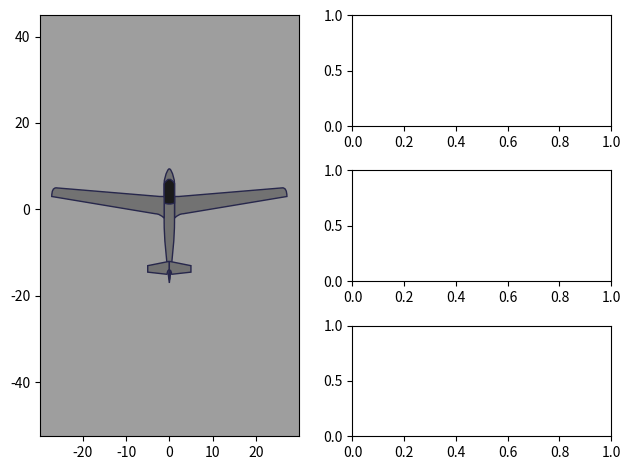

Generate this figure with matplotlib:
#!/usr/bin/env python

# start in non-inline mode, so we can use interactive plots
from pylab import *

import sys
import math
import numpy as np
from matplotlib.patches import PathPatch
from matplotlib.path import Path
from matplotlib.transforms import Affine2D

def heading2XY(h):
	e = -(h-90.0)
	if e <= -180.0:
		e = e + 360.0
	return e

def addAndGetGliderIcon(ax, x, y, heading, roll, altitude):
	roll_scale = abs(roll)
	if roll_scale > 90:
		roll_scale = 90
	roll_scale = abs(roll_scale-90)/90.

	if roll < 0:
		roll_side = 1 #left roll
	else:
		roll_side = -1 #right roll

	trans_mat = Affine2D()
	trans_mat.rotate_deg(90+heading2XY(heading))
	trans_mat.translate(x,y)

	glider_body = np.matrix([[-0.4, -9],[0, -9.8],[0.4, -9],[1.2, -7.5],[1.2, -6],[1.2, 3],[1.2, 8],[0, 17],[-1.2, 8],[-1.2, 3],[-1.2, -6],[-1.2, -7.5],[-0.4, -9]])
	glider_body_codes = [1, 3, 2, 3, 2, 2, 3, 2, 3, 2, 2, 3, 2]
	glider_body_path = Path(glider_body, glider_body_codes)
	glider_body_patch = PathPatch(glider_body_path, facecolor=(0.7, 0.7, 0.7), edgecolor=(0.2, 0.2, 0.45))
	glider_body_patch.set_transform(trans_mat + ax.transData)

	move = (1-roll_scale)*roll_side

	if roll_side < 0:
		leftw_bp = [roll_scale*27.2, -3+5*-move]
		leftw_fp1 = [roll_scale*26.2, -5+2*-move]
		leftw_fp2 = [roll_scale*27.2, -5+2*-move]
		color = (0.7+0.3*(1-roll_scale), 0.7+0.3*(1-roll_scale), 0.7+0.3*(1-roll_scale))
	else:
		leftw_bp = [roll_scale*27.2, -3+1.5*move]
		leftw_fp1 = [roll_scale*26.2, -5+3*move]
		leftw_fp2 = [roll_scale*27.2, -5+3*move]
		color = (0.7-0.3*(1-roll_scale), 0.7-0.3*(1-roll_scale), 0.7-0.3*(1-roll_scale))
	leftw_tran = [-1*(1-roll_scale), 0] 
	glider_leftw = np.matrix([[1.2, -3],[2.2, -3],leftw_fp1,leftw_fp2,leftw_bp,[3.2, 1],[2.2, 1],[1.2, 2],[1.2, -3]])
	glider_leftw[:,0] = glider_leftw[:,0] + leftw_tran[0]
	glider_leftw_codes = [1, 2, 2, 3, 2, 2, 3, 2, 2]
	glider_leftw_path = Path(glider_leftw, glider_leftw_codes)
	glider_leftw_patch = PathPatch(glider_leftw_path, facecolor=color, edgecolor=(0.2, 0.2, 0.45))
	glider_leftw_patch.set_transform(trans_mat + ax.transData)

	if roll_side > 0:
		rightw_bp = [roll_scale*-27.2, -3+5*move]
		rightw_fp1 = [roll_scale*-26.2, -5+2*move]
		rightw_fp2 = [roll_scale*-27.2, -5+2*move]
		color = (0.7-0.3*(1-roll_scale), 0.7-0.3*(1-roll_scale), 0.7-0.3*(1-roll_scale))
	else:
		rightw_bp = [roll_scale*-27.2, -3+1.5*-move]
		rightw_fp1 = [roll_scale*-26.2, -5+3*-move]
		rightw_fp2 = [roll_scale*-27.2, -5+3*-move]
		color = (0.7+0.3*(1-roll_scale), 0.7+0.3*(1-roll_scale), 0.7+0.3*(1-roll_scale))
	rightw_tran = [1*(1-roll_scale), 0] 
	glider_rightw = np.matrix([[-1.2, -3],[-2.2, -3],rightw_fp1,rightw_fp2,rightw_bp,[-3.2, 1],[-2.2, 1],[-1.2, 2],[-1.2, -3]])
	glider_rightw[:,0] = glider_rightw[:,0] + rightw_tran[0]
	glider_rightw_codes = [1, 2, 2, 3, 2, 2, 3, 2, 2]
	glider_rightw_path = Path(glider_rightw, glider_rightw_codes)
	glider_rightw_patch = PathPatch(glider_rightw_path, facecolor=color, edgecolor=(0.2, 0.2, 0.45))
	glider_rightw_patch.set_transform(trans_mat + ax.transData)

	if roll_side < 0:
		leftt_bp = [roll_scale*5, 14.5+4*-move]
		leftt_fp = [roll_scale*5, 13+2*-move]
		color = (0.7+0.3*(1-roll_scale), 0.7+0.3*(1-roll_scale), 0.7+0.3*(1-roll_scale))
		leftt_tran = [-0.7*(1-roll_scale), 0] 
	else:
		leftt_bp = [roll_scale*5, 14.5+1.5*move]
		leftt_fp = [roll_scale*5, 13+2*move]
		color = (0.7-0.3*(1-roll_scale), 0.7-0.3*(1-roll_scale), 0.7-0.3*(1-roll_scale))
		leftt_tran = [0.7*(1-roll_scale), 0] 
	glider_leftt = np.matrix([[0, 12],leftt_fp,leftt_bp,[0.5, 15],[0.5, 14],[0, 14],[0, 12]])
	glider_leftt[:,0] = glider_leftt[:,0] + leftt_tran[0]
	glider_leftt_codes = [1, 2, 2, 2, 3, 2, 2]
	glider_leftt_path = Path(glider_leftt, glider_leftt_codes)
	glider_leftt_patch = PathPatch(glider_leftt_path, facecolor=color, edgecolor=(0.2, 0.2, 0.45))
	glider_leftt_patch.set_transform(trans_mat + ax.transData)

	if roll_side > 0:
		rightt_bp = [roll_scale*-5, 14.5+4*move]
		rightt_fp = [roll_scale*-5, 13+2*move]
		color = (0.7-0.3*(1-roll_scale), 0.7-0.3*(1-roll_scale), 0.7-0.3*(1-roll_scale))
		rightt_tran = [0.7*(1-roll_scale), 0] 
	else:
		rightt_bp = [roll_scale*-5, 14.5+1.5*-move]
		rightt_fp = [roll_scale*-5, 13+2*-move]
		color = (0.7+0.3*(1-roll_scale), 0.7+0.3*(1-roll_scale), 0.7+0.3*(1-roll_scale))
		rightt_tran = [-0.7*(1-roll_scale), 0] 
	glider_rightt = np.matrix([[0, 12],rightt_fp,rightt_bp,[-0.5, 15],[-0.5, 14],[0, 14],[0, 12]])
	glider_rightt[:,0] = glider_rightt[:,0] + rightt_tran[0]
	glider_rightt_codes = [1, 2, 2, 2, 3, 2, 2]
	glider_rightt_path = Path(glider_rightt, glider_rightt_codes)
	glider_rightt_patch = PathPatch(glider_rightt_path, facecolor=color, edgecolor=(0.2, 0.2, 0.45))
	glider_rightt_patch.set_transform(trans_mat + ax.transData)

	if roll_side > 0:
		right_vpf = [-1.2*roll_scale, -6]
		right_vpb = [-1.2*roll_scale, -1.5]
		left_vpf = [1.2, -6]
		left_vpb = [1.2, -1.5]
	else:
		right_vpf = [-1.2, -6]
		right_vpb = [-1.2, -1.5]
		left_vpf = [1.2*roll_scale, -6]
		left_vpb = [1.2*roll_scale, -1.5]
	glider_visor = np.matrix([left_vpf,left_vpb,[0, -1],right_vpb,right_vpf,[0, -8],left_vpf])
	glider_visor_codes = [1, 2, 3, 2, 2, 3, 2]
	glider_visor_path = Path(glider_visor, glider_visor_codes)
	glider_visor_patch = PathPatch(glider_visor_path, facecolor=(0.1, 0.1, 0.1), edgecolor=(0.2, 0.2, 0.45))
	glider_visor_patch.set_transform(trans_mat + ax.transData)

	if roll_side > 0:
		t_bp = [0+4*(1-roll_scale), 16.3]
		t_fp = [0+4*(1-roll_scale), 15]
		t_tran = [0.7*(1-roll_scale), 0]
		color = (0.7+0.3*(1-roll_scale), 0.7+0.3*(1-roll_scale), 0.7+0.3*(1-roll_scale))
	else:
		t_bp = [0-4*(1-roll_scale), 16]
		t_fp = [0-4*(1-roll_scale), 15]
		t_tran = [0.7*-(1-roll_scale), 0]
		color = (0.7-0.3*(1-roll_scale), 0.7-0.3*(1-roll_scale), 0.7-0.3*(1-roll_scale))
	glider_t = np.matrix([[0, 14],t_fp,t_bp,[0, 16],[0 ,14]])
	glider_t[:,0] = glider_t[:,0] + t_tran[0]
	glider_t[3,0] = 0
	glider_t_codes = [1, 2, 2, 2, 2]
	glider_t_path = Path(glider_t, glider_t_codes)
	glider_t_patch = PathPatch(glider_t_path, facecolor=color, edgecolor=(0.2, 0.2, 0.45))
	glider_t_patch.set_transform(trans_mat + ax.transData)

	if roll_side < 0:
		ax.add_patch(glider_rightw_patch)
		ax.add_patch(glider_body_patch)
		ax.add_patch(glider_visor_patch)
		ax.add_patch(glider_leftw_patch)
	else:
		ax.add_patch(glider_leftw_patch)
		ax.add_patch(glider_body_patch)
		ax.add_patch(glider_visor_patch)
		ax.add_patch(glider_rightw_patch)
	ax.add_patch(glider_leftt_patch)
	ax.add_patch(glider_rightt_patch)
	ax.add_patch(glider_t_patch)
	return glider_body_patch, glider_leftw_patch, glider_rightw_patch, glider_leftt_patch, glider_rightt_patch, glider_visor_patch, glider_t_patch






from collections import deque

fig = plt.figure()
gs = GridSpec(3, 2)
ax = plt.subplot(gs[:, 0])
ax1 = plt.subplot(gs[0, 1])
ax2 = plt.subplot(gs[1, 1])
ax3 = plt.subplot(gs[2, 1])
plt.tight_layout()

ax.axis('equal')

bp, lwp, rwp, ltp, rtp, vp, tp = addAndGetGliderIcon(ax, 0,0,0,0,0)

trail_len = 1000
trail_x = deque(maxlen=trail_len)
trail_y = deque(maxlen=trail_len)
trail, = ax.plot([0.0], [0.0], color='m', linewidth=2)

# xx, yy = meshgrid(linspace(-150,150,50), linspace(-150,150,50))
# zz = zeros(xx.shape)
# for i in range(xx.shape[0]):
#     for j in range(xx.shape[1]):
#         zz[i,j] = sqrt(xx[i,j]**2+yy[i,j]**2)

# theCM = cm.get_cmap('bone')
# theCM._init()
# alphas = (linspace(1.0, -0.4, theCM.N))
# alphas[alphas<0] = 0
# theCM._lut[:-3,-1] = alphas

# # plot the calculated function values
# ax.pcolor(xx,yy,zz,cmap=theCM)
thermal_circle1 = plt.Circle((0,0), 1000, color='0.1', alpha=0.1)
thermal_circle2 = plt.Circle((0,0), 900, color='0.1', alpha=0.1)
thermal_circle3 = plt.Circle((0,0), 800, color='0.1', alpha=0.1)
thermal_circle4 = plt.Circle((0,0), 700, color='0.1', alpha=0.1)
thermal_circle5 = plt.Circle((0,0), 600, color='0.1', alpha=0.1)
ax.add_artist(thermal_circle1)
ax.add_artist(thermal_circle2)
ax.add_artist(thermal_circle3)
ax.add_artist(thermal_circle4)
ax.add_artist(thermal_circle5)

x = 0
y = 0
heading = 0
roll = 0
altitiude = 0

def on_key_press(event):
	global bp, lwp, rwp, ltp, rtp, vp, tp, x, y, heading, roll, altitude, ax

	if event.key == 'left':
		heading = (heading - 1)%360
		x = x + math.cos(heading2XY(heading)*math.pi/180)
		y = y + math.sin(heading2XY(heading)*math.pi/180)
	if event.key == 'right':
		heading = (heading + 1)%360
		x = x + math.cos(heading2XY(heading)*math.pi/180)
		y = y + math.sin(heading2XY(heading)*math.pi/180)
	#print "HEADING:", heading
	if event.key == 'up':
		x = x + cos(heading2XY(heading)*math.pi/180)
		y = y + sin(heading2XY(heading)*math.pi/180)
	if event.key == 'down':
		x = x - cos(heading2XY(heading)*math.pi/180)
		y = y - sin(heading2XY(heading)*math.pi/180)
	#print "X,Y:",x,",",y
	if event.key == 'a':
		roll = (roll - 1)
	if event.key == 'd':
		roll = (roll + 1)
	#print "ROLL:", roll

	trail_x.append(x)
	trail_y.append(y)
	trail.set_xdata(trail_x)
	trail.set_ydata(trail_y)

	xmin, xmax = ax.get_xlim()
	ymin, ymax = ax.get_ylim()
	width = abs(xmax-xmin) 
	height = abs(ymax-ymin)
	ax.set_xlim(x-width/2, x+width/2)
	ax.set_ylim(y-height/2, y+height/2)

	bp.remove()
	lwp.remove()
	rwp.remove()
	ltp.remove()
	rtp.remove()
	vp.remove()
	tp.remove()
	bp, lwp, rwp, ltp, rtp, vp, tp = addAndGetGliderIcon(ax,x,y,heading,roll,0)
	fig.canvas.draw()

#fig.canvas.mpl_disconnect(fig.canvas.manager.key_press_handler_id)
fig.canvas.mpl_connect('key_press_event', on_key_press)

plt.show()
